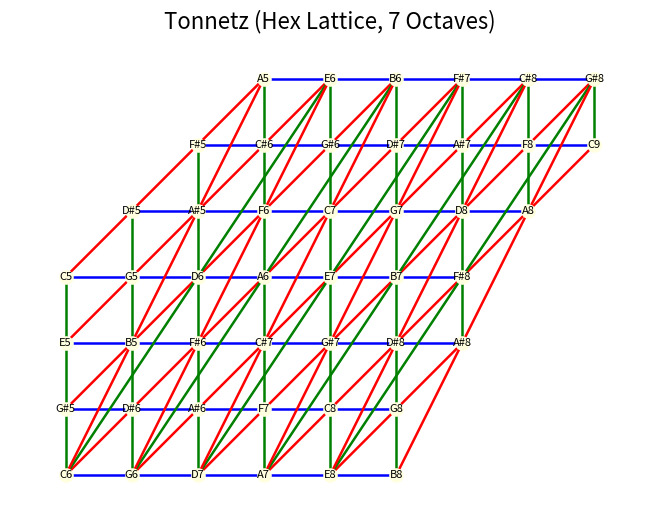
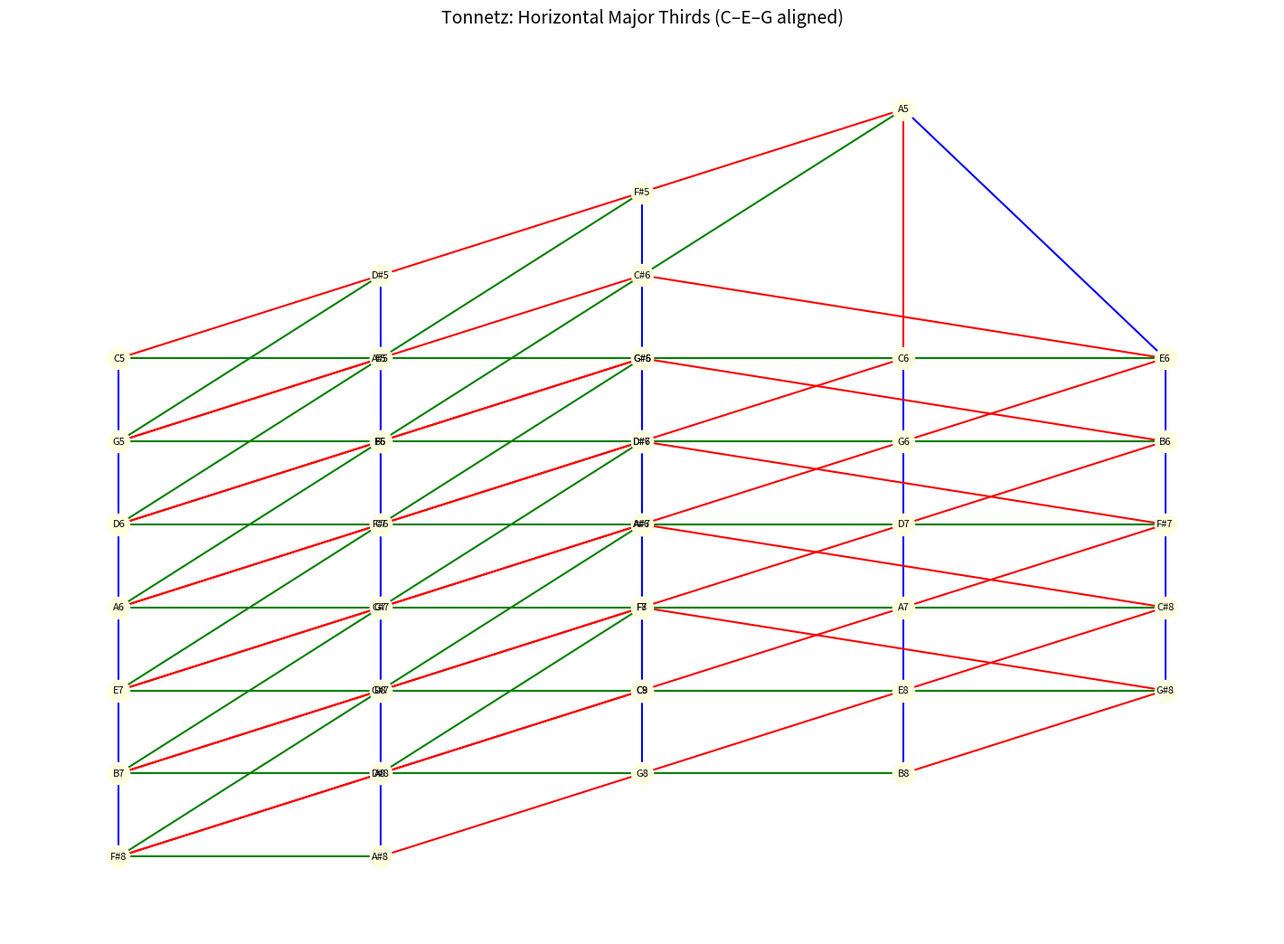

The script that saved these images, in order:
# tonnetz lattice grid
# Horizontal axis: perfect fifths (P5)
# Diagonal axes: major thirds (M3) and minor thirds (m3)

import networkx as nx
import matplotlib.pyplot as plt

# MIDI notes for 7 octaves (e.g. MIDI 36 = C2, up to MIDI 108 = C8)
MIN_NOTE = 36
MAX_NOTE = 108

# Map MIDI numbers to pitch names with octaves
def midi_to_pitch(m):
    pitch_classes = ['C', 'C#', 'D', 'D#', 'E', 'F',
                     'F#', 'G', 'G#', 'A', 'A#', 'B']
    return f"{pitch_classes[m % 12]}{m // 12}"

# Intervals in semitones
INTERVALS = {
    'P5': 7,   # perfect fifth
    'M3': 4,   # major third
    'm3': 3,   # minor third
}

# Directions for hex layout
# (q, r) coordinates like axial hex grid
DIRECTIONS = {
    'P5': (1, 0),
    'M3': (0, 1),
    'm3': (1, -1),
}

G = nx.Graph()
positions = {}  # hex layout positions
midi_to_coord = {}  # to prevent duplicates

# Start at center with C4 (MIDI 60)
center = (0, 0)
start_note = 60
queue = [(start_note, center)]
visited = set()

while queue:
    midi, (q, r) = queue.pop(0)
    if midi < MIN_NOTE or midi > MAX_NOTE:
        continue
    if midi in visited:
        continue

    visited.add(midi)
    name = midi_to_pitch(midi)
    G.add_node(name)
    positions[name] = (q, -r)  # Flip y to make plot upward

    midi_to_coord[midi] = (q, r)

    for label, interval in INTERVALS.items():
        neighbor_midi = midi + interval
        dq, dr = DIRECTIONS[label]
        neighbor_coord = (q + dq, r + dr)
        if neighbor_midi not in visited:
            queue.append((neighbor_midi, neighbor_coord))
        if MIN_NOTE <= neighbor_midi <= MAX_NOTE:
            neighbor_name = midi_to_pitch(neighbor_midi)
            G.add_edge(name, neighbor_name, interval=label)

# Draw the graph
color_map = {'P5': 'blue', 'M3': 'green', 'm3': 'red'}
edge_colors = [color_map[G[u][v]['interval']] for u, v in G.edges]

plt.figure(figsize=(14, 12))
plt.figure()
nx.draw(G, pos=positions, with_labels=True, node_size=90,
        node_color='lightyellow', font_size=8,
        edge_color=edge_colors, width=1.8)

plt.title("Tonnetz (Hex Lattice, 7 Octaves)", fontsize=16)
plt.axis('off')
plt.show()



#-----

import networkx as nx
import matplotlib.pyplot as plt

MIN_NOTE = 36  # C2
MAX_NOTE = 108  # C8

# Convert MIDI to note string like "C4"
def midi_to_pitch(m):
    pitch_classes = ['C', 'C#', 'D', 'D#', 'E', 'F',
                     'F#', 'G', 'G#', 'A', 'A#', 'B']
    return f"{pitch_classes[m % 12]}{m // 12}"

# Intervals in semitones
INTERVALS = {
    'M3': 4,   # horizontal
    'P5': 7,   # down-right
    'm3': 3,   # up-right
}

# Directions (q, r) on hex grid, with M3 horizontal
DIRECTIONS = {
    'M3': (1, 0),      # right
    'P5': (0, 1),      # down-right
    'm3': (1, -1),     # up-right
}

G = nx.Graph()
positions = {}
visited = set()
coord_to_midi = {}

# Start at C4 = MIDI 60
queue = [(60, (0, 0))]

while queue:
    midi, (q, r) = queue.pop(0)
    if not (MIN_NOTE <= midi <= MAX_NOTE) or midi in visited:
        continue

    visited.add(midi)
    name = midi_to_pitch(midi)
    G.add_node(name)
    positions[name] = (q, -r)  # Flip y-axis to point up
    coord_to_midi[(q, r)] = midi

    for label, interval in INTERVALS.items():
        next_midi = midi + interval
        dq, dr = DIRECTIONS[label]
        neighbor_coord = (q + dq, r + dr)
        if MIN_NOTE <= next_midi <= MAX_NOTE:
            next_name = midi_to_pitch(next_midi)
            G.add_edge(name, next_name, interval=label)
            queue.append((next_midi, neighbor_coord))

# Edge colors
color_map = {'P5': 'blue', 'M3': 'green', 'm3': 'red'}
edge_colors = [color_map[G[u][v]['interval']] for u, v in G.edges]

# Plot
plt.figure(figsize=(14, 10))
nx.draw(G, pos=positions, with_labels=True, node_color='lightyellow',
        edge_color=edge_colors, node_size=300, font_size=8, width=1.5)
plt.title("Tonnetz: Horizontal Major Thirds (C–E–G aligned)", fontsize=14)
plt.axis('off')
plt.show()
